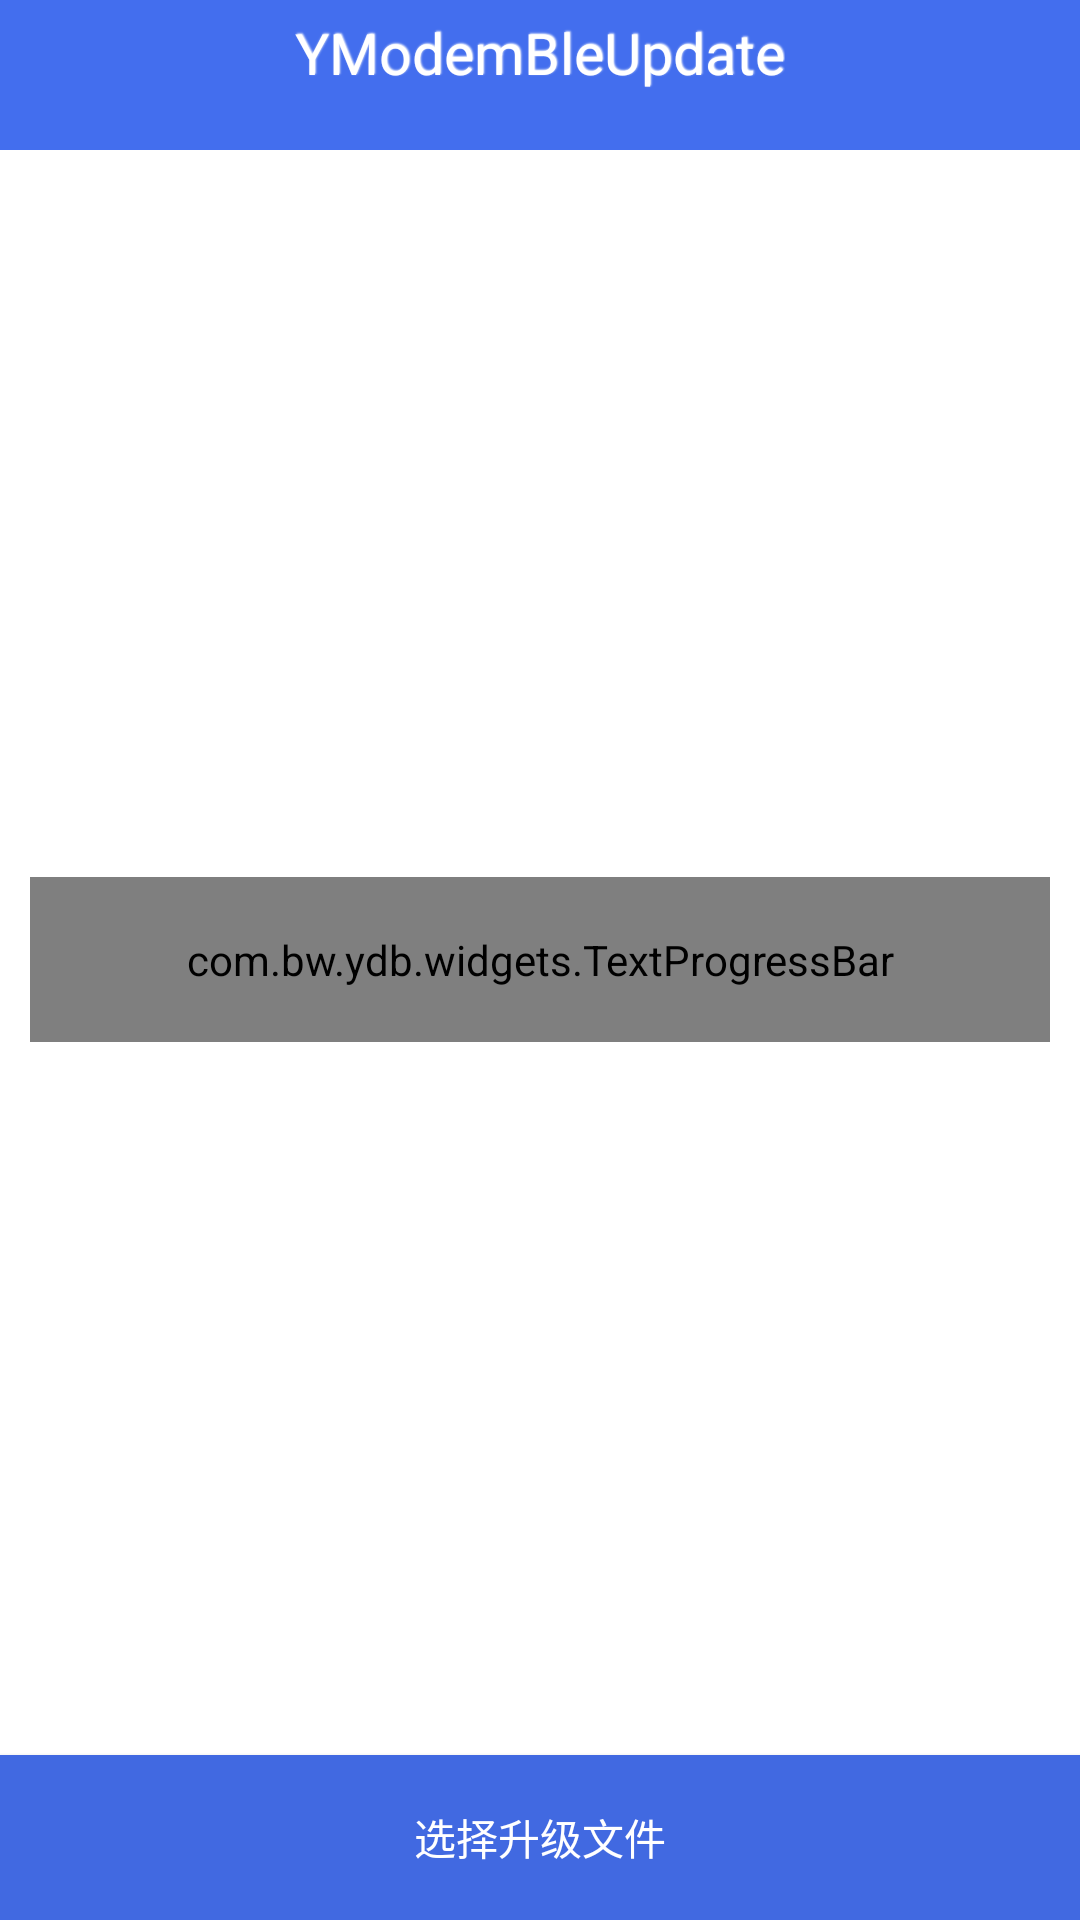

Reconstruct the res/layout file that produces this screen, plus the resources it refers to.
<!-- AndroidManifest.xml: application theme AppTheme -->
<!-- res/layout/activity_ota.xml -->
<?xml version="1.0" encoding="utf-8"?>
<RelativeLayout
    xmlns:android="http://schemas.android.com/apk/res/android"
    android:layout_width="match_parent"
    android:layout_height="match_parent"
    android:orientation="vertical"
    android:background="@color/colorWhite"
    >
    <LinearLayout
        android:layout_alignParentTop="true"
        android:layout_width="match_parent"
        android:layout_height="wrap_content">
        <include layout="@layout/head_layout"/>
    </LinearLayout>

    <LinearLayout
        android:layout_centerInParent="true"
        android:layout_width="match_parent"
        android:layout_height="wrap_content"
        android:padding="10dp"
        >
        <RelativeLayout
            android:id="@+id/progress_bar_top_rel_lay"
            android:layout_width="match_parent"
            android:layout_height="55dp"
            android:gravity="center"
            >
            <com.bw.ydb.widgets.TextProgressBar
                android:id="@+id/mUpgradeBar"
                style="@style/CustomProgressBar"
                android:layout_width="match_parent"
                android:layout_height="55dp"
                />
            <TextView
                android:layout_marginStart="10dp"
                android:layout_marginEnd="60dp"
                android:id="@+id/mUpgradeFilename"
                android:layout_width="match_parent"
                android:layout_height="wrap_content"
                android:layout_alignParentStart="true"
                android:layout_centerInParent="true"
                android:gravity="center_vertical"
                android:textColor="@color/colorYAHEI" />
        </RelativeLayout>
    </LinearLayout>

    <Button
        android:layout_alignParentBottom="true"
        android:background="@color/colorBlue"
        android:id="@+id/mOTAUpdate"
        android:textColor="@color/colorWhite"
        android:text="选择升级文件"
        android:layout_width="match_parent"
        android:layout_height="55dp" />
    <Button
        android:layout_alignParentBottom="true"
        android:background="@color/colorBlue"
        android:id="@+id/mOTAStop"
        android:textColor="@color/colorWhite"
        android:text="取消升级"
        android:layout_width="match_parent"
        android:layout_height="55dp"
        android:visibility="gone"
        />
</RelativeLayout>
<!-- res/layout/head_layout.xml (included above) -->
<?xml version="1.0" encoding="utf-8"?>
<RelativeLayout xmlns:android="http://schemas.android.com/apk/res/android"
    android:layout_width="fill_parent"
    android:layout_height="50dip"
    android:gravity="center_vertical"
    android:background="@color/colorNav"
    >
    <LinearLayout
        android:orientation="horizontal"
        android:layout_centerInParent="true"
        android:gravity="center"
        android:layout_width="wrap_content"
        android:layout_height="wrap_content"
        android:paddingBottom="15dp"
        >
        <TextView
            android:id="@+id/ivTitleName"
            style="@style/A1_Font"
            android:textColor="@color/colorWhite"
            android:layout_width="wrap_content"
            android:layout_height="wrap_content"
            android:text="@string/app_name" />
    </LinearLayout>

</RelativeLayout>
<!-- resources referenced by this layout -->
<resources>
  <color name="colorBlue">#4169E1</color>
  <color name="colorNav">#436EEE</color>
  <color name="colorWhite">#FFFFFF</color>
  <color name="colorYAHEI">#111111</color>
  <string name="app_name">YModemBleUpdate</string>
  <style name="A1_Font">
          <item name="android:textSize">19.0sp</item>
          <item name="android:textColor">#fff</item>
          <item name="android:textStyle">normal</item>
          <item name="android:shadowColor">#fff</item>
          <item name="android:shadowDx">1.0</item>
          <item name="android:shadowDy">-1.0</item>
          <item name="android:shadowRadius">1.0</item>
      </style>
  <style name="CustomProgressBar" parent="android:Widget.ProgressBar.Horizontal">
          <item name="android:indeterminateOnly">false</item>
          <item name="android:progressDrawable">@drawable/custom_progress_bar_horizontal</item>
      </style>
  <style name="AppTheme" parent="Theme.AppCompat.Light.NoActionBar">
          
          <item name="colorPrimary">@color/colorPrimary</item>
          <item name="colorPrimaryDark">@color/colorPrimaryDark</item>
          <item name="colorAccent">@color/colorAccent</item>
      </style>
  <!-- drawable custom_progress_bar_horizontal (drawable) -->
  <?xml version="1.0" encoding="UTF-8"?>
  <layer-list xmlns:android="http://schemas.android.com/apk/res/android">
      <item android:id="@android:id/background">
          <shape>
              <corners android:radius="5dip" />
              <stroke
                  android:width="1dip"
                  android:color="@color/actionbar_bg_color" />
              <solid android:color="@color/grey" />
          </shape>
      </item>
      <item android:id="@android:id/progress">
          <clip>
              <shape>
                  <corners android:radius="5dip" />
                  <gradient
                      android:angle="90"
                      android:endColor="@color/green"
                      android:startColor="@color/green" />
              </shape>
          </clip>
      </item>
  </layer-list>
  <color name="colorPrimary">#3F51B5</color>
  <color name="colorPrimaryDark">#303F9F</color>
  <color name="colorAccent">#FF4081</color>
  <color name="actionbar_bg_color">#0c377b</color>
  <color name="grey">#EFEFF4</color>
  <color name="green">#701ABB00</color>
</resources>
